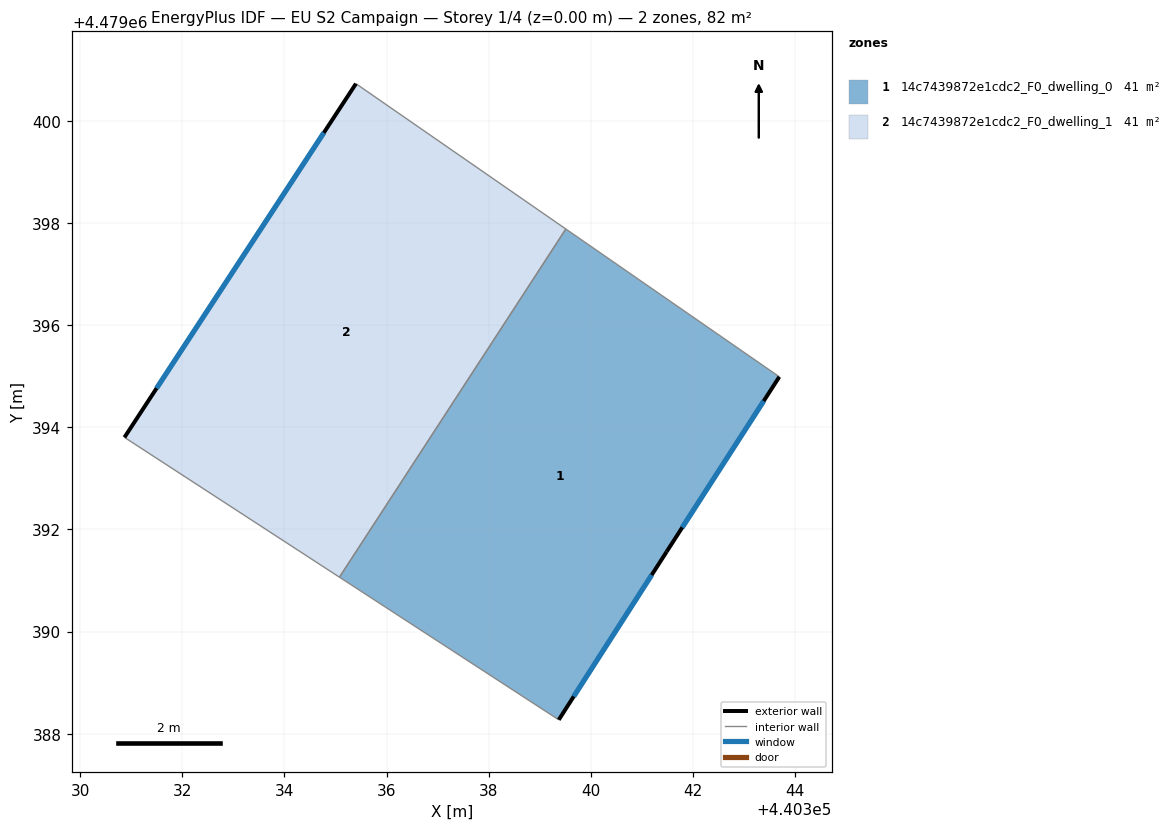
=== STOREY PLAN SPEC (per zone: floor XY polygon, exterior-wall plan segments, windows/doors) ===
zone 1: 14c7439872e1cdc2_F0_dwelling_0  (41.1 m²)
  floor: (440341.48, 4479391.56) (440343.69, 4479394.99) (440339.51, 4479397.88) (440335.08, 4479391.06) (440339.37, 4479388.27)
  exterior wall: (440343.69, 4479394.99) – (440341.48, 4479391.56)  [4.1 m]
    window: (440343.38, 4479394.51) – (440341.79, 4479392.04)  [6.4 m²]
  exterior wall: (440341.48, 4479391.56) – (440339.37, 4479388.27)  [3.9 m]
    window: (440341.19, 4479391.11) – (440339.66, 4479388.73)  [6.1 m²]
  interior walls: 3
zone 2: 14c7439872e1cdc2_F0_dwelling_1  (41.1 m²)
  floor: (440335.08, 4479391.06) (440339.51, 4479397.88) (440335.40, 4479400.72) (440330.87, 4479393.80)
  exterior wall: (440330.87, 4479393.80) – (440335.40, 4479400.72)  [8.3 m]
    window: (440331.50, 4479394.76) – (440334.77, 4479399.76)  [13.0 m²]
  interior walls: 3

=== DERIVED (storey summary) ===
Building: EU S2 Campaign
Storey: 1 of 4  (floor level z = 0.00 m)
Storey gross floor area: 82.2 m²
Zones on this storey: 2
  - 14c7439872e1cdc2_F0_dwelling_0: floor 41.1 m²; exterior wall 8.0 m (24.0 m²); 2 window(s) 12.5 m²; WWR 52.2%
  - 14c7439872e1cdc2_F0_dwelling_1: floor 41.1 m²; exterior wall 8.3 m (24.8 m²); 1 window(s) 13.0 m²; WWR 52.2%
Zone adjacency (shared interzone walls):
  - 14c7439872e1cdc2_F0_dwelling_0 ↔ 14c7439872e1cdc2_F0_dwelling_1